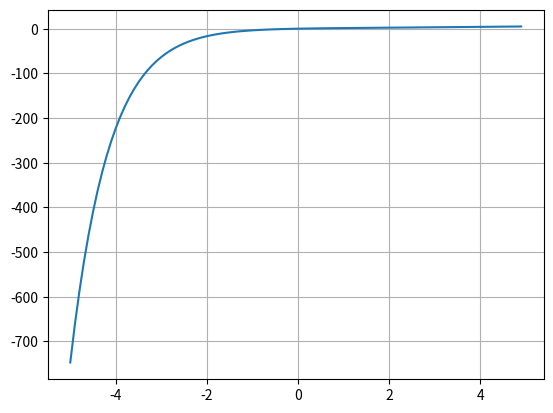

Reproduce this figure in Python.
import matplotlib.pyplot as plt
import numpy as np

x = np.arange(-5, 5, 0.1)


def silu(x):
    return x * (1 / 1 + np.exp(-x))


y = silu(x)
plt.plot(x, y)
plt.grid()
